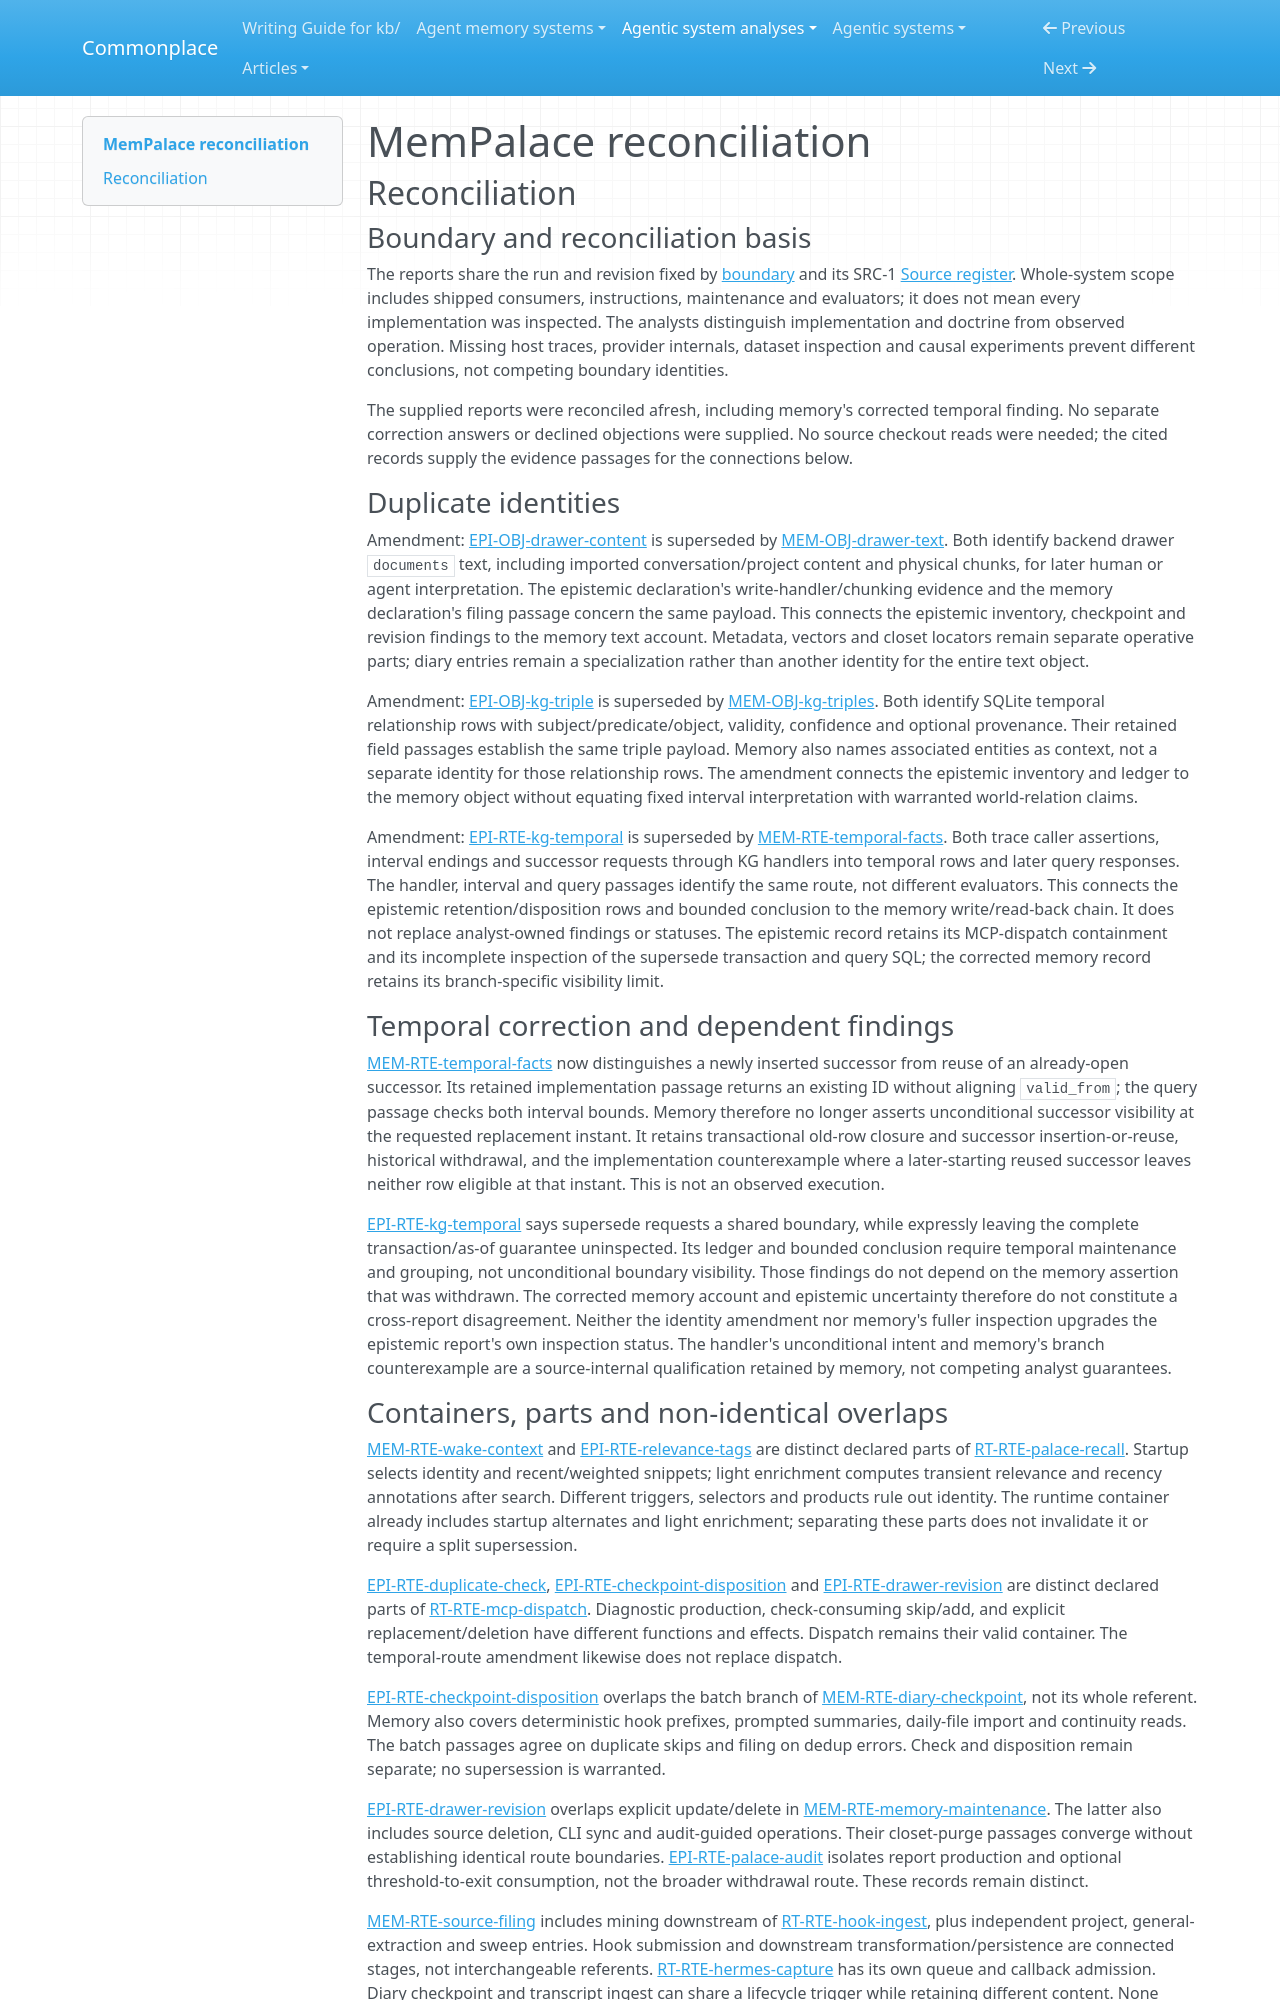

repository: zby/commonplace · page: agentic-system-analyses/retained/mempalace/reconciliation/index.html · generator: mkdocs

---
type: agentic-system-analyses/types/agentic-system-reconciliation-report.md
description: "Reconciliation of MemPalace analyst records at commit 1392e1810c3ca67776bd7fe3e198788a96dbd6d1, including the corrected temporal supersession limit."
run-id: AAS-2026-10-14-mempalace-ed71875aea5a-01
reviewed-boundary: "1392e1810c3ca67776bd7fe3e198788a96dbd6d1"
---

# MemPalace reconciliation

## Reconciliation

### Boundary and reconciliation basis

The reports share the run and revision fixed by [boundary](boundary.md#boundary-and-evidence) and its SRC-1 [Source register](boundary.md#source-register). Whole-system scope includes shipped consumers, instructions, maintenance and evaluators; it does not mean every implementation was inspected. The analysts distinguish implementation and doctrine from observed operation. Missing host traces, provider internals, dataset inspection and causal experiments prevent different conclusions, not competing boundary identities.

The supplied reports were reconciled afresh, including memory's corrected temporal finding. No separate correction answers or declined objections were supplied. No source checkout reads were needed; the cited records supply the evidence passages for the connections below.

### Duplicate identities

Amendment: [EPI-OBJ-drawer-content](epistemic.md#epi-obj-drawer-content) is superseded by [MEM-OBJ-drawer-text](memory.md#mem-obj-drawer-text). Both identify backend drawer `documents` text, including imported conversation/project content and physical chunks, for later human or agent interpretation. The epistemic declaration's write-handler/chunking evidence and the memory declaration's filing passage concern the same payload. This connects the epistemic inventory, checkpoint and revision findings to the memory text account. Metadata, vectors and closet locators remain separate operative parts; diary entries remain a specialization rather than another identity for the entire text object.

Amendment: [EPI-OBJ-kg-triple](epistemic.md#epi-obj-kg-triple) is superseded by [MEM-OBJ-kg-triples](memory.md#mem-obj-kg-triples). Both identify SQLite temporal relationship rows with subject/predicate/object, validity, confidence and optional provenance. Their retained field passages establish the same triple payload. Memory also names associated entities as context, not a separate identity for those relationship rows. The amendment connects the epistemic inventory and ledger to the memory object without equating fixed interval interpretation with warranted world-relation claims.

Amendment: [EPI-RTE-kg-temporal](epistemic.md#epi-rte-kg-temporal) is superseded by [MEM-RTE-temporal-facts](memory.md#mem-rte-temporal-facts). Both trace caller assertions, interval endings and successor requests through KG handlers into temporal rows and later query responses. The handler, interval and query passages identify the same route, not different evaluators. This connects the epistemic retention/disposition rows and bounded conclusion to the memory write/read-back chain. It does not replace analyst-owned findings or statuses. The epistemic record retains its MCP-dispatch containment and its incomplete inspection of the supersede transaction and query SQL; the corrected memory record retains its branch-specific visibility limit.

### Temporal correction and dependent findings

[MEM-RTE-temporal-facts](memory.md#mem-rte-temporal-facts) now distinguishes a newly inserted successor from reuse of an already-open successor. Its retained implementation passage returns an existing ID without aligning `valid_from`; the query passage checks both interval bounds. Memory therefore no longer asserts unconditional successor visibility at the requested replacement instant. It retains transactional old-row closure and successor insertion-or-reuse, historical withdrawal, and the implementation counterexample where a later-starting reused successor leaves neither row eligible at that instant. This is not an observed execution.

[EPI-RTE-kg-temporal](epistemic.md#epi-rte-kg-temporal) says supersede requests a shared boundary, while expressly leaving the complete transaction/as-of guarantee uninspected. Its ledger and bounded conclusion require temporal maintenance and grouping, not unconditional boundary visibility. Those findings do not depend on the memory assertion that was withdrawn. The corrected memory account and epistemic uncertainty therefore do not constitute a cross-report disagreement. Neither the identity amendment nor memory's fuller inspection upgrades the epistemic report's own inspection status. The handler's unconditional intent and memory's branch counterexample are a source-internal qualification retained by memory, not competing analyst guarantees.
